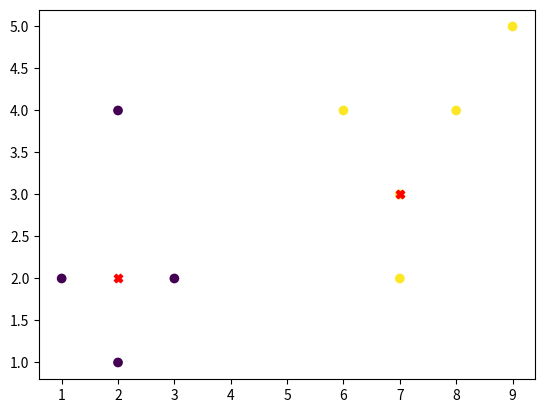

Recreate this plot in Python.
# This program defines a KMeans class that represents
# the K-means clustering algorithm. The fit method fits
# the model to the data and finds the optimal centroids,
# while the predict method assigns each point to the closest 
# centroid based on Euclidean distance. The program also includes
# an example usage that demonstrates how to use the KMeans class on a sample dataset and visualize the results using matplotlib.



import numpy as np
import matplotlib.pyplot as plt


class KMeans:
    def __init__(self, k=2, max_iters=100):
        self.k = k
        self.max_iters = max_iters

    def fit(self, X):
        self.centroids = X[np.random.choice(range(len(X)), self.k, replace=False)]

        for _ in range(self.max_iters):
            clusters = [[] for _ in range(self.k)]

            for point in X:
                distances = [np.linalg.norm(point - centroid) for centroid in self.centroids]
                closest_centroid = np.argmin(distances)
                clusters[closest_centroid].append(point)

            prev_centroids = self.centroids.copy()

            for i in range(self.k):
                if clusters[i]:
                    self.centroids[i] = np.mean(clusters[i], axis=0)

            if np.all(prev_centroids == self.centroids):
                break

    def predict(self, X):
        return [np.argmin([np.linalg.norm(x - centroid) for centroid in self.centroids]) for x in X]


# Example usage
X = np.array([[1, 2], [2, 1], [2, 4], [3, 2], [7, 2], [6, 4], [7, 3], [8, 4], [9, 5]])

kmeans = KMeans(k=2, max_iters=100)
kmeans.fit(X)
labels = kmeans.predict(X)

plt.scatter(X[:, 0], X[:, 1], c=labels)
plt.scatter(kmeans.centroids[:, 0], kmeans.centroids[:, 1], marker='X', color='red')
plt.show()

